Run: headless pygame with SDL's dummy video driver; simulated clock (each Clock.tick advances the game by its frame time, no real sleeping); random seed 0; keys injected as events and as key.get_pressed() state; no mouse input.
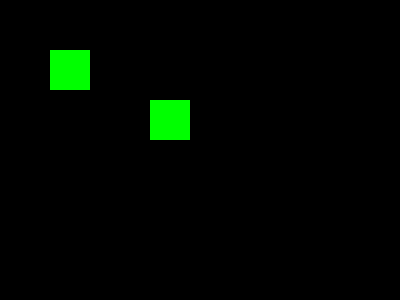
Frame 1 of 4 · flips 1–60 · no input
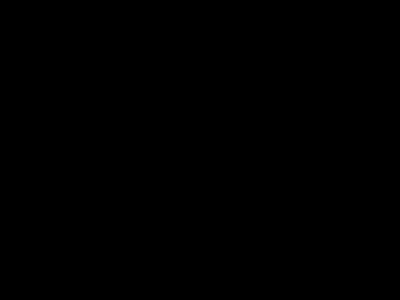
Frame 2 of 4 · flips 61–180 · tapped SPACE, RETURN · held RIGHT (→), D
Frame 3 of 4 · flips 181–300 · held DOWN (↓), S · screen unchanged from frame 2, image omitted
Frame 4 of 4 · flips 301–420 · held LEFT (←), A, UP (↑), W · screen unchanged from frame 3, image omitted

The pygame program that drew these frames:

import pygame

pygame.init()
pantalla = pygame.display.set_mode((400, 300))

# Sprite básico
class Bloque(pygame.sprite.Sprite):
    def __init__(self, x, y):
        super().__init__()
        self.image = pygame.Surface((40, 40))
        self.image.fill((0, 255, 0))  # Verde
        self.rect = self.image.get_rect(topleft=(x, y))

    def update(self, mover=False):
        if mover:
            self.rect.x += 5  # Mueve a la derecha

# Crear sprites y grupo
bloque1 = Bloque(50, 50)
bloque2 = Bloque(150, 100)
grupo = pygame.sprite.Group(bloque1, bloque2)

# Bucle del juego
running = True
while running:
    mover = False
    for event in pygame.event.get():
        if event.type == pygame.QUIT:
            running = False

    # Verifica si se está presionando la flecha derecha
    teclas = pygame.key.get_pressed()
    if teclas[pygame.K_RIGHT]:
        mover = True

    grupo.update(mover)           # Actualiza los sprites con el parámetro mover
    pantalla.fill((0, 0, 0))      # Fondo negro
    grupo.draw(pantalla)         # Dibuja todos los bloques
    pygame.display.flip()

pygame.quit()
